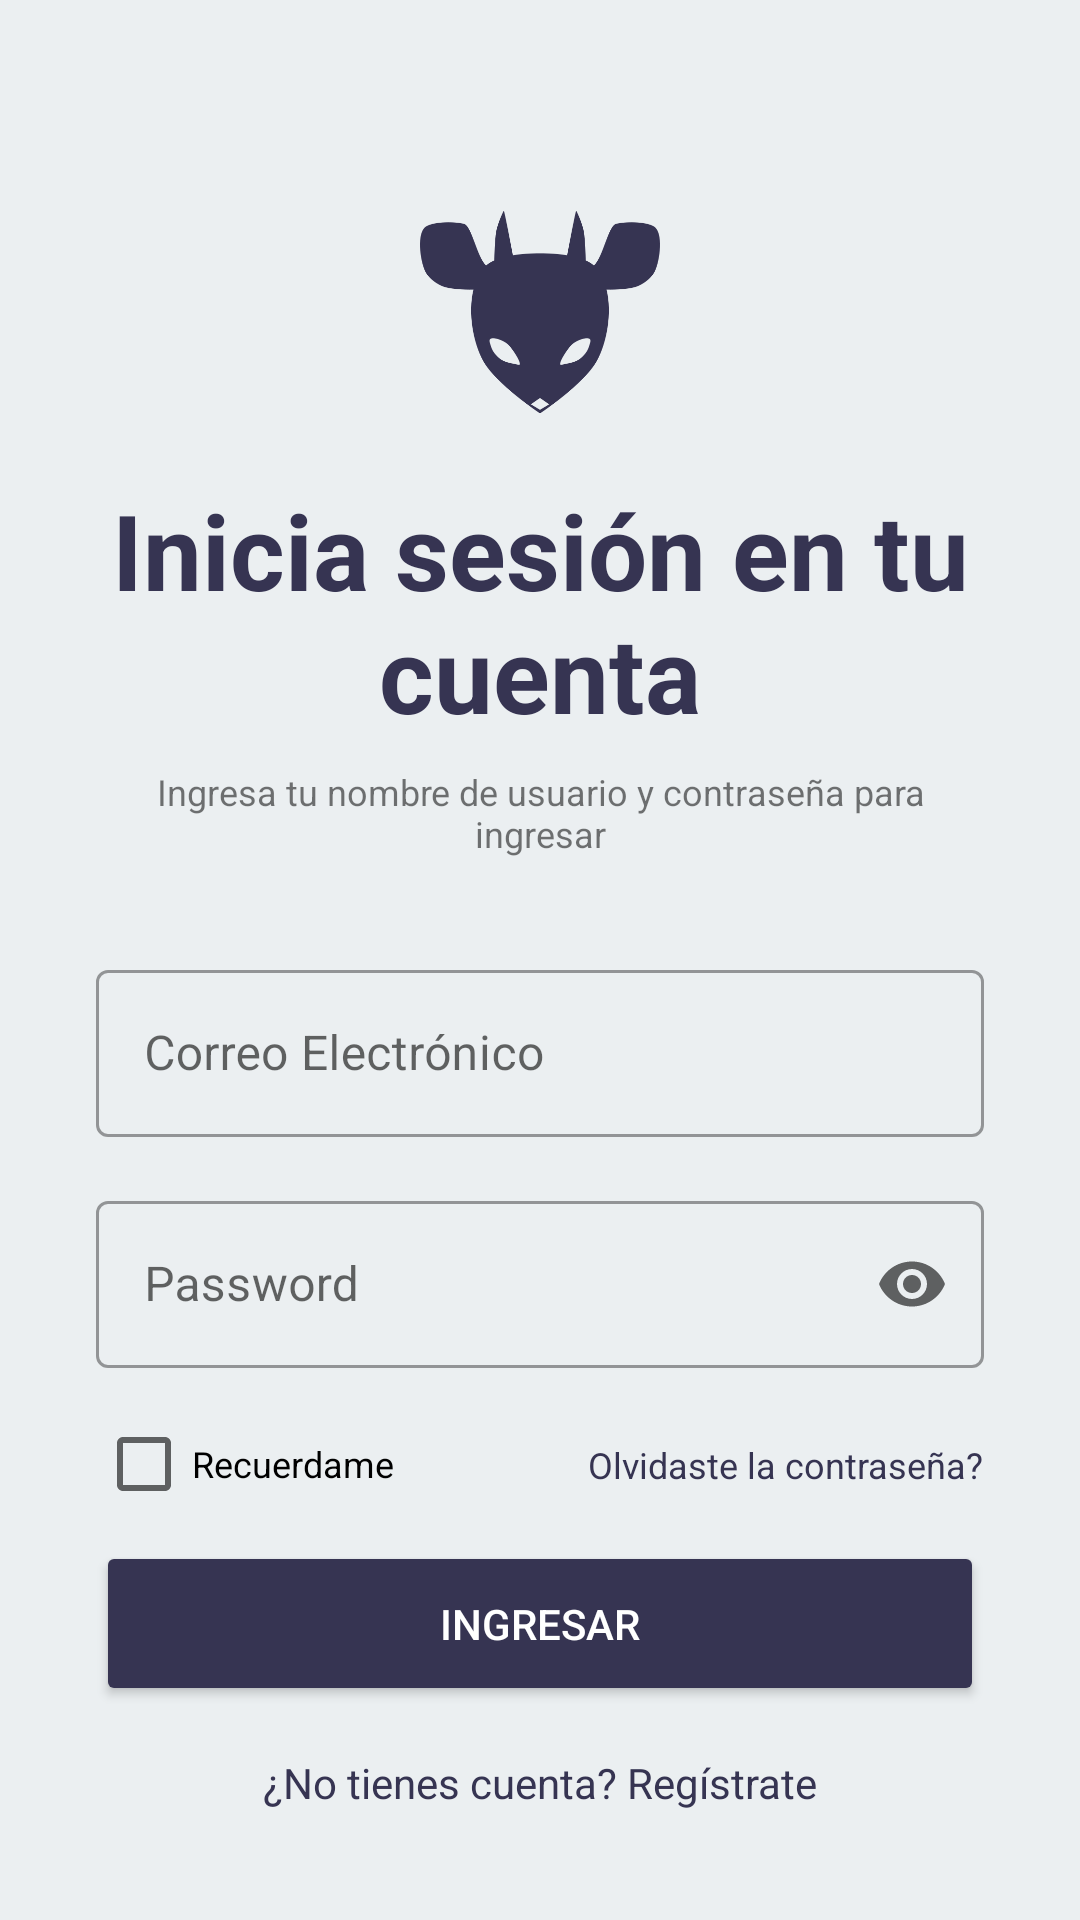

Reconstruct the res/layout file that produces this screen, plus the resources it refers to.
<!-- AndroidManifest.xml: application theme Theme.PuduMenu -->
<!-- res/layout/fragment_login.xml -->
<?xml version="1.0" encoding="utf-8"?>
<androidx.constraintlayout.widget.ConstraintLayout xmlns:android="http://schemas.android.com/apk/res/android"
    xmlns:app="http://schemas.android.com/apk/res-auto"
    xmlns:tools="http://schemas.android.com/tools"
    android:id="@+id/main"
    android:layout_width="match_parent"
    android:layout_height="match_parent"
    android:background="#EBEFF1"
    tools:context=".ui.login.LoginFragment">

    <ImageView
        android:id="@+id/imageView4"
        android:layout_width="80dp"
        android:layout_height="80dp"
        android:layout_marginTop="64dp"
        android:contentDescription="@string/logo_description"
        app:layout_constraintEnd_toEndOf="parent"
        app:layout_constraintStart_toStartOf="parent"
        app:layout_constraintTop_toTopOf="parent"
        app:srcCompat="@drawable/isotipocolor" />

    <TextView
        android:id="@+id/textView5"
        android:layout_width="0dp"
        android:layout_height="wrap_content"
        android:layout_marginStart="32dp"
        android:layout_marginTop="16dp"
        android:layout_marginEnd="32dp"
        android:text="@string/login_title"
        android:textAlignment="center"
        android:textColor="#363452"
        android:textSize="35sp"
        android:textStyle="bold"
        app:layout_constraintEnd_toEndOf="parent"
        app:layout_constraintStart_toStartOf="parent"
        app:layout_constraintTop_toBottomOf="@+id/imageView4" />

    <TextView
        android:id="@+id/textView6"
        android:layout_width="0dp"
        android:layout_height="wrap_content"
        android:layout_marginStart="32dp"
        android:layout_marginTop="8dp"
        android:layout_marginEnd="32dp"
        android:text="@string/login_subtitle"
        android:textAlignment="center"
        android:textSize="12sp"
        app:layout_constraintEnd_toEndOf="parent"
        app:layout_constraintStart_toStartOf="parent"
        app:layout_constraintTop_toBottomOf="@+id/textView5" />

    <com.google.android.material.textfield.TextInputLayout
        android:id="@+id/email_layout"
        style="@style/Widget.MaterialComponents.TextInputLayout.OutlinedBox"
        android:layout_width="0dp"
        android:layout_height="wrap_content"
        android:layout_marginStart="32dp"
        android:layout_marginTop="32dp"
        android:layout_marginEnd="32dp"
        android:hint="@string/login_email_hint"
        app:layout_constraintEnd_toEndOf="parent"
        app:layout_constraintStart_toStartOf="parent"
        app:layout_constraintTop_toBottomOf="@+id/textView6">

        <com.google.android.material.textfield.TextInputEditText
            android:id="@+id/email_edit_text"
            android:layout_width="match_parent"
            android:layout_height="wrap_content"
            android:inputType="textEmailAddress" />

    </com.google.android.material.textfield.TextInputLayout>

    <com.google.android.material.textfield.TextInputLayout
        android:id="@+id/password_layout"
        style="@style/Widget.MaterialComponents.TextInputLayout.OutlinedBox"
        android:layout_width="0dp"
        android:layout_height="wrap_content"
        android:layout_marginStart="32dp"
        android:layout_marginTop="16dp"
        android:layout_marginEnd="32dp"
        android:hint="@string/login_password_hint"
        app:endIconMode="password_toggle"
        app:layout_constraintEnd_toEndOf="parent"
        app:layout_constraintStart_toStartOf="parent"
        app:layout_constraintTop_toBottomOf="@+id/email_layout">

        <com.google.android.material.textfield.TextInputEditText
            android:id="@+id/password_edit_text"
            android:layout_width="match_parent"
            android:layout_height="wrap_content"
            android:inputType="textPassword" />

    </com.google.android.material.textfield.TextInputLayout>


    <CheckBox
        android:id="@+id/checkBox"
        android:layout_width="wrap_content"
        android:layout_height="wrap_content"
        android:layout_marginTop="8dp"
        android:text="@string/login_remember_me"
        android:textSize="12sp"
        app:layout_constraintStart_toStartOf="@+id/password_layout"
        app:layout_constraintTop_toBottomOf="@+id/password_layout" />

    <TextView
        android:id="@+id/textView7"
        android:layout_width="wrap_content"
        android:layout_height="wrap_content"
        android:text="@string/login_forgot_password"
        android:textColor="?attr/colorPrimary"
        android:textSize="12sp"
        app:layout_constraintBottom_toBottomOf="@+id/checkBox"
        app:layout_constraintEnd_toEndOf="@+id/password_layout"
        app:layout_constraintTop_toTopOf="@+id/checkBox" />

    <Button
        android:id="@+id/button2"
        style="@style/Widget.AppCompat.Button.Colored"
        android:layout_width="0dp"
        android:layout_height="55dp"
        android:layout_marginStart="32dp"
        android:layout_marginEnd="32dp"
        android:layout_marginBottom="64dp"
        android:backgroundTint="?attr/colorPrimary"
        android:text="Ingresar"
        android:textColor="@android:color/white"
        app:cornerRadius="100dp"
        app:layout_constraintBottom_toBottomOf="parent"
        app:layout_constraintEnd_toEndOf="parent"
        app:layout_constraintStart_toStartOf="parent"
        app:layout_constraintTop_toBottomOf="@+id/checkBox"
        app:layout_constraintVertical_bias="0.2" />

    <TextView
        android:id="@+id/register_link_text"
        android:layout_width="wrap_content"
        android:layout_height="wrap_content"
        android:layout_marginTop="16dp"
        android:text="¿No tienes cuenta? Regístrate"
        android:textColor="?attr/colorPrimary"
        app:layout_constraintEnd_toEndOf="@+id/button2"
        app:layout_constraintStart_toStartOf="@+id/button2"
        app:layout_constraintTop_toBottomOf="@+id/button2" />

</androidx.constraintlayout.widget.ConstraintLayout>
<!-- resources referenced by this layout -->
<resources>
  <!-- drawable isotipocolor: png bitmap (drawable, 17858 bytes) -->
  <string name="login_email_hint">Correo Electrónico</string>
  <string name="login_forgot_password">Olvidaste la contraseña?</string>
  <string name="login_password_hint">Password</string>
  <string name="login_remember_me">Recuerdame</string>
  <string name="login_subtitle">Ingresa tu nombre de usuario y contraseña para ingresar</string>
  <string name="login_title">Inicia sesión en tu cuenta</string>
  <string name="logo_description">Logo</string>
  <style name="Theme.PuduMenu" parent="Theme.MaterialComponents.DayNight.NoActionBar">
          
          <item name="colorPrimary">@color/purple_500</item>
          <item name="colorPrimaryVariant">@color/purple_700</item>
          <item name="colorOnPrimary">@color/white</item>
          
          <item name="colorSecondary">@color/teal_200</item>
          <item name="colorSecondaryVariant">@color/teal_700</item>
          <item name="colorOnSecondary">@color/black</item>
          
          <item name="android:statusBarColor">?attr/colorPrimaryVariant</item>
          
      </style>
  <color name="purple_500">#363452</color>
  <color name="purple_700">#2A2841</color>
  <color name="white">#FFFFFFFF</color>
  <color name="teal_200">#4A486B</color>
  <color name="teal_700">#363452</color>
  <color name="black">#FF000000</color>
</resources>
